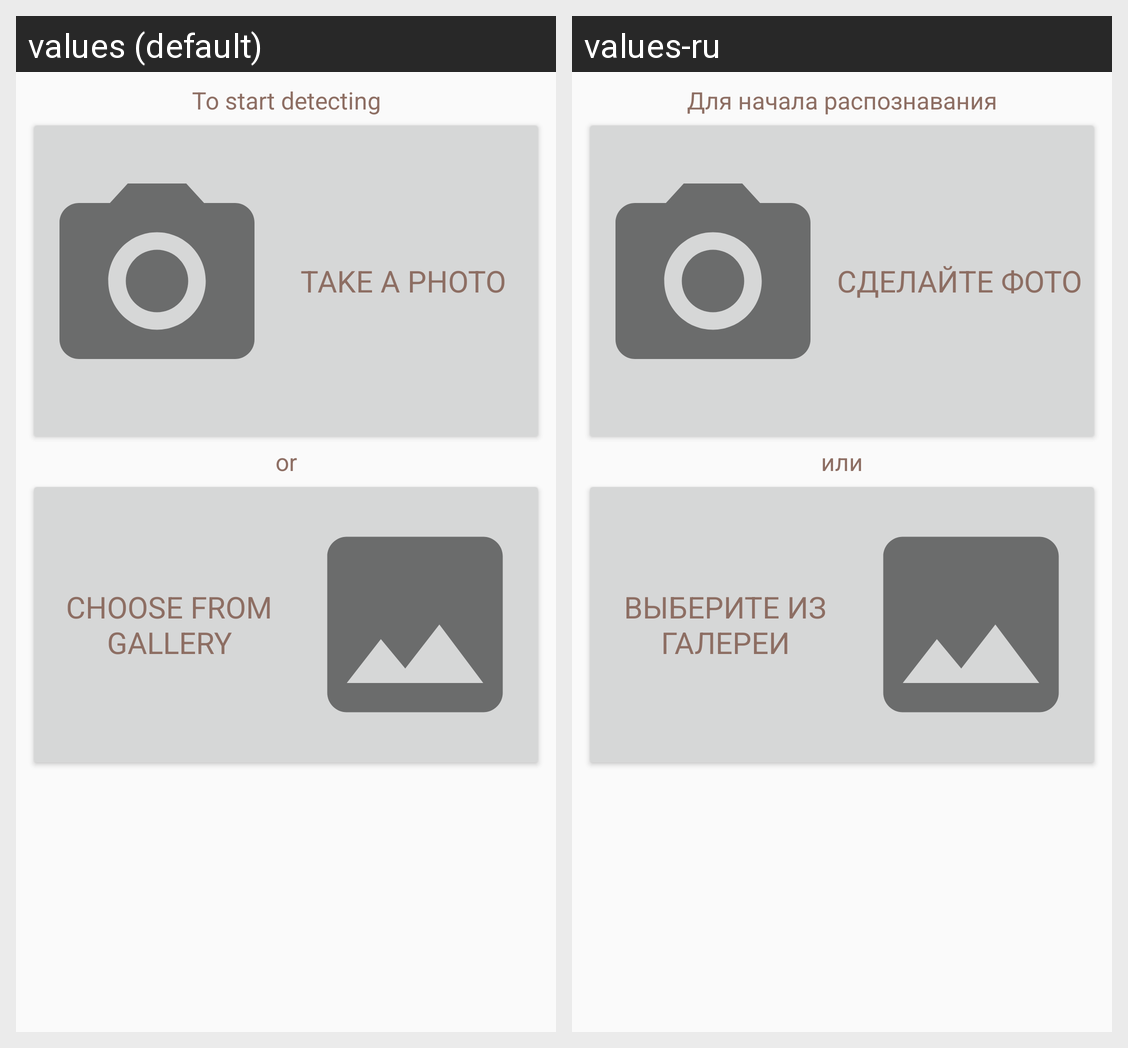

This grid shows one Android layout under two languages. Give, for every string resource on the screen, its name, the default text and each shown locale's text.
Android screen res/layout/fragment_start_detecting.xml rendered under 2 locales, left to right: values (default), values-ru. Device: Nexus 5 (rendered at 1080×1920; each locale shown at half size, 540×960, under a caption strip naming it); theme AppTheme.
Strings drawn on this screen, with the default value and each locale's value (text and hints the layout hard-codes, and strings that could not be matched under every locale, appear in the picture but are not listed):

to_start_detecting
  values: To start detecting
  values-ru: Для начала распознавания

take_a_photo
  values: Take a photo
  values-ru: Сделайте фото

or
  values: or
  values-ru: или

choose_from_gallery
  values: Choose from gallery
  values-ru: Выберите из галереи
